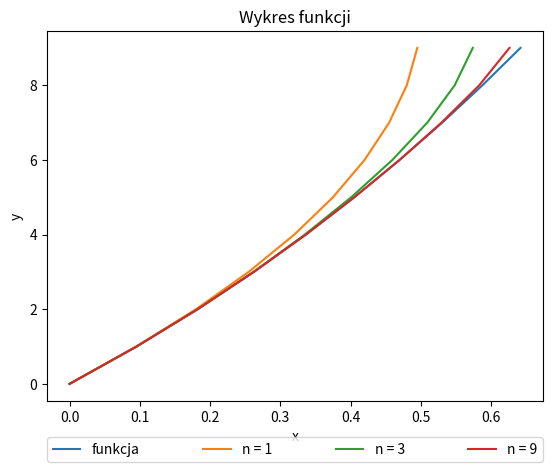

Here is the Python script that generated this plot:
import numpy as np
import matplotlib.pyplot as plt
#globalne------------------------------------------
n = 10
x = 0.5
line = np.arange(n)

#wartosc-funkcji-----------------------------------
funkcja = np.ones(n) * np.log((x + 1))
ciagla_funkcja = np.ones(n) * np.log((np.arange(0,1,0.1) + np.ones(n)))

#rozwinięcie---------------------------------------
def rozwiniecie(x,n):
    wspolczynnik = -1 * np.ones(n)
    rosnace = np.arange(n)

    wspolczynnik = wspolczynnik ** rosnace
#    print(wspolczynnik)
    gora = (x * np.ones(n)) ** np.arange(1, n+1, 1)
    dol = np.arange(1, n+1, 1)
#    print(gora)
    wynik = wspolczynnik * (gora / dol)
#    print(wynik)
    wynik_szeregu = wynik[:].cumsum()
#    print(wynik_szeregu)

    return wynik_szeregu

#rozwinięcie---------------------------------------
def rozwiniecie2(x,n):
    wspolczynnik = -1 * np.ones(n)
    rosnace = np.arange(n)

    wspolczynnik = wspolczynnik ** rosnace
#    print(wspolczynnik)
    gora = (x * np.ones(n)) ** np.arange(1, n+1, 1)
    dol = np.arange(1, n+1, 1)
#    print(gora)
    wynik = wspolczynnik * (gora / dol)
#    print(wynik)
    wynik_szeregu = np.sum(wynik)
#    print(wynik_szeregu)

    return wynik_szeregu

#--------------------------------------------------
#wartość-funkcji-przbylizona-do-n-tego-wyrazu-ciagu
def przyblizona_funkcja(n):
    wartosc_x = np.arange(0, 1, 0.1)

    rozw = []

    for x in range(0, 10):
        rozw.append(rozwiniecie(wartosc_x[x], n))

    return rozw
#--------------------------------------------------

wyniki_rozwiniecia = rozwiniecie(x, n)
blad_bezwzgledny = np.abs(funkcja - wyniki_rozwiniecia)
blad_wzgledny_procentowo = 100 * blad_bezwzgledny / wyniki_rozwiniecia

tabela = []
tabela.append(np.arange(n))
tabela.append(wyniki_rozwiniecia)
tabela.append(blad_bezwzgledny)
tabela.append(blad_wzgledny_procentowo)
tabela = np.transpose(tabela)

print("")
print("                  N | rozwiniecie | blad bezwzgledny | blad_wzgledny_procentowo")
print(tabela)

#----------------------------------------------------
plt.plot(ciagla_funkcja, line,  label = "funkcja")
przyb_fun = np.asmatrix(przyblizona_funkcja(10))
przyb_fun = np.transpose(przyb_fun)

plt.plot(np.transpose(przyb_fun[1][:]), line, label= "n = 1")
plt.plot(np.transpose(przyb_fun[3][:]), line, label = "n = 3")
plt.plot(np.transpose(przyb_fun[9][:]), line, label = "n = 9")

plt.title("Wykres funkcji")
plt.xlabel("x")
plt.ylabel("y")
plt.legend(bbox_to_anchor=(0., -0.2, 1., .102), loc=1, ncol=4, mode="expand", borderaxespad=0.)
plt.show()
